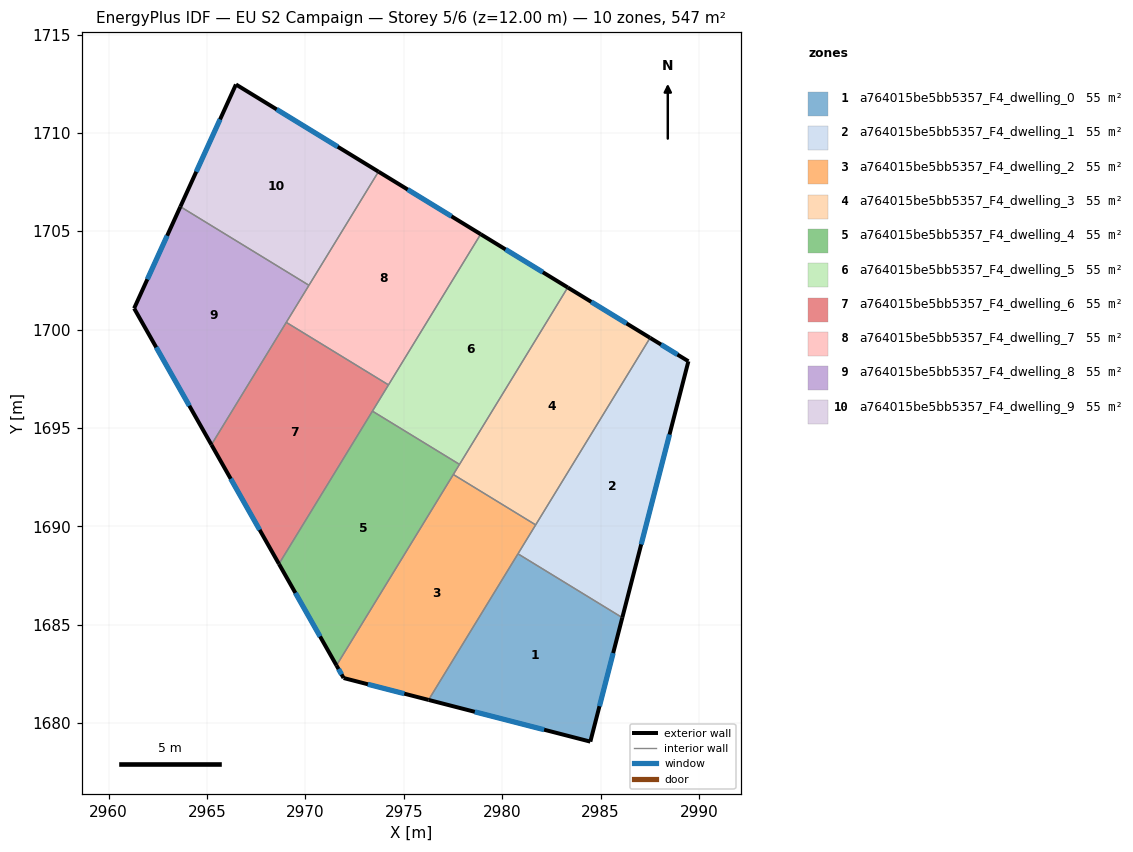
=== STOREY PLAN SPEC (per zone: floor XY polygon, exterior-wall plan segments, windows/doors) ===
zone 1: a764015be5bb5357_F4_dwelling_0  (54.7 m²)
  floor: (2986.11, 1685.36) (2984.48, 1679.05) (2976.26, 1681.17) (2980.80, 1688.60)
  exterior wall: (2984.48, 1679.05) – (2986.11, 1685.36)  [6.5 m]
    window: (2984.95, 1680.85) – (2985.64, 1683.56)  [3.6 m²]
  exterior wall: (2976.26, 1681.17) – (2984.48, 1679.05)  [8.5 m]
    window: (2978.61, 1680.57) – (2982.13, 1679.66)  [4.7 m²]
  interior walls: 2
zone 2: a764015be5bb5357_F4_dwelling_1  (54.7 m²)
  floor: (2989.47, 1698.39) (2986.11, 1685.36) (2980.80, 1688.60) (2987.52, 1699.58)
  exterior wall: (2989.47, 1698.39) – (2987.52, 1699.58)  [2.3 m]
    window: (2988.91, 1698.73) – (2988.08, 1699.24)  [1.3 m²]
  exterior wall: (2986.11, 1685.36) – (2989.47, 1698.39)  [13.5 m]
    window: (2987.07, 1689.08) – (2988.51, 1694.67)  [7.4 m²]
  interior walls: 3
zone 3: a764015be5bb5357_F4_dwelling_2  (54.7 m²)
  floor: (2981.70, 1690.07) (2976.26, 1681.17) (2971.94, 1682.29) (2971.58, 1682.93) (2977.52, 1692.63)
  exterior wall: (2971.94, 1682.29) – (2976.26, 1681.17)  [4.5 m]
    window: (2973.17, 1681.97) – (2975.03, 1681.49)  [2.5 m²]
  exterior wall: (2971.58, 1682.93) – (2971.94, 1682.29)  [0.7 m]
    window: (2971.68, 1682.74) – (2971.84, 1682.47)  [0.4 m²]
  interior walls: 4
zone 4: a764015be5bb5357_F4_dwelling_3  (54.7 m²)
  floor: (2987.52, 1699.58) (2981.70, 1690.07) (2977.52, 1692.63) (2983.33, 1702.14)
  exterior wall: (2987.52, 1699.58) – (2983.33, 1702.14)  [4.9 m]
    window: (2986.32, 1700.31) – (2984.53, 1701.41)  [2.7 m²]
  interior walls: 4
zone 5: a764015be5bb5357_F4_dwelling_4  (54.7 m²)
  floor: (2977.83, 1693.15) (2971.58, 1682.93) (2968.65, 1688.09) (2973.41, 1695.85)
  exterior wall: (2968.65, 1688.09) – (2971.58, 1682.93)  [5.9 m]
    window: (2969.49, 1686.61) – (2970.74, 1684.40)  [3.3 m²]
  interior walls: 4
zone 6: a764015be5bb5357_F4_dwelling_5  (54.7 m²)
  floor: (2983.33, 1702.14) (2977.83, 1693.15) (2973.41, 1695.85) (2978.91, 1704.85)
  exterior wall: (2983.33, 1702.14) – (2978.91, 1704.85)  [5.2 m]
    window: (2982.07, 1702.91) – (2980.17, 1704.08)  [2.9 m²]
  interior walls: 4
zone 7: a764015be5bb5357_F4_dwelling_6  (54.7 m²)
  floor: (2974.22, 1697.19) (2968.65, 1688.09) (2965.22, 1694.15) (2969.03, 1700.37)
  exterior wall: (2965.22, 1694.15) – (2968.65, 1688.09)  [7.0 m]
    window: (2966.20, 1692.41) – (2967.67, 1689.82)  [3.8 m²]
  interior walls: 4
zone 8: a764015be5bb5357_F4_dwelling_7  (54.7 m²)
  floor: (2978.91, 1704.85) (2974.22, 1697.19) (2969.03, 1700.37) (2973.71, 1708.03)
  exterior wall: (2978.91, 1704.85) – (2973.71, 1708.03)  [6.1 m]
    window: (2977.42, 1705.76) – (2975.20, 1707.12)  [3.4 m²]
  interior walls: 4
zone 9: a764015be5bb5357_F4_dwelling_8  (54.7 m²)
  floor: (2970.18, 1702.25) (2965.22, 1694.15) (2961.29, 1701.08) (2963.64, 1706.25)
  exterior wall: (2961.29, 1701.08) – (2965.22, 1694.15)  [8.0 m]
    window: (2962.41, 1699.10) – (2964.10, 1696.13)  [4.4 m²]
  exterior wall: (2963.64, 1706.25) – (2961.29, 1701.08)  [5.7 m]
    window: (2962.97, 1704.77) – (2961.96, 1702.56)  [3.1 m²]
  interior walls: 3
zone 10: a764015be5bb5357_F4_dwelling_9  (54.7 m²)
  floor: (2973.71, 1708.03) (2970.18, 1702.25) (2963.64, 1706.25) (2966.47, 1712.46)
  exterior wall: (2966.47, 1712.46) – (2963.64, 1706.25)  [6.8 m]
    window: (2965.66, 1710.69) – (2964.45, 1708.02)  [3.8 m²]
  exterior wall: (2973.71, 1708.03) – (2966.47, 1712.46)  [8.5 m]
    window: (2971.64, 1709.29) – (2968.54, 1711.19)  [4.7 m²]
  interior walls: 2

=== DERIVED (storey summary) ===
Building: EU S2 Campaign
Storey: 5 of 6  (floor level z = 12.00 m)
Storey gross floor area: 547.0 m²
Zones on this storey: 10
  - a764015be5bb5357_F4_dwelling_0: floor 54.7 m²; exterior wall 15.0 m (45.0 m²); 2 window(s) 8.3 m²; WWR 18.4%
  - a764015be5bb5357_F4_dwelling_1: floor 54.7 m²; exterior wall 15.7 m (47.2 m²); 2 window(s) 8.7 m²; WWR 18.4%
  - a764015be5bb5357_F4_dwelling_2: floor 54.7 m²; exterior wall 5.2 m (15.6 m²); 2 window(s) 2.9 m²; WWR 18.4%
  - a764015be5bb5357_F4_dwelling_3: floor 54.7 m²; exterior wall 4.9 m (14.7 m²); 1 window(s) 2.7 m²; WWR 18.4%
  - a764015be5bb5357_F4_dwelling_4: floor 54.7 m²; exterior wall 5.9 m (17.8 m²); 1 window(s) 3.3 m²; WWR 18.4%
  - a764015be5bb5357_F4_dwelling_5: floor 54.7 m²; exterior wall 5.2 m (15.6 m²); 1 window(s) 2.9 m²; WWR 18.4%
  - a764015be5bb5357_F4_dwelling_6: floor 54.7 m²; exterior wall 7.0 m (20.9 m²); 1 window(s) 3.8 m²; WWR 18.4%
  - a764015be5bb5357_F4_dwelling_7: floor 54.7 m²; exterior wall 6.1 m (18.3 m²); 1 window(s) 3.4 m²; WWR 18.4%
  - a764015be5bb5357_F4_dwelling_8: floor 54.7 m²; exterior wall 13.6 m (40.9 m²); 2 window(s) 7.5 m²; WWR 18.4%
  - a764015be5bb5357_F4_dwelling_9: floor 54.7 m²; exterior wall 15.3 m (45.9 m²); 2 window(s) 8.4 m²; WWR 18.4%
Zone adjacency (shared interzone walls):
  - a764015be5bb5357_F4_dwelling_0 ↔ a764015be5bb5357_F4_dwelling_1
  - a764015be5bb5357_F4_dwelling_0 ↔ a764015be5bb5357_F4_dwelling_2
  - a764015be5bb5357_F4_dwelling_1 ↔ a764015be5bb5357_F4_dwelling_2
  - a764015be5bb5357_F4_dwelling_1 ↔ a764015be5bb5357_F4_dwelling_3
  - a764015be5bb5357_F4_dwelling_2 ↔ a764015be5bb5357_F4_dwelling_3
  - a764015be5bb5357_F4_dwelling_2 ↔ a764015be5bb5357_F4_dwelling_4
  - a764015be5bb5357_F4_dwelling_3 ↔ a764015be5bb5357_F4_dwelling_4
  - a764015be5bb5357_F4_dwelling_3 ↔ a764015be5bb5357_F4_dwelling_5
  - a764015be5bb5357_F4_dwelling_4 ↔ a764015be5bb5357_F4_dwelling_5
  - a764015be5bb5357_F4_dwelling_4 ↔ a764015be5bb5357_F4_dwelling_6
  - a764015be5bb5357_F4_dwelling_5 ↔ a764015be5bb5357_F4_dwelling_6
  - a764015be5bb5357_F4_dwelling_5 ↔ a764015be5bb5357_F4_dwelling_7
  - a764015be5bb5357_F4_dwelling_6 ↔ a764015be5bb5357_F4_dwelling_7
  - a764015be5bb5357_F4_dwelling_6 ↔ a764015be5bb5357_F4_dwelling_8
  - a764015be5bb5357_F4_dwelling_7 ↔ a764015be5bb5357_F4_dwelling_8
  - a764015be5bb5357_F4_dwelling_7 ↔ a764015be5bb5357_F4_dwelling_9
  - a764015be5bb5357_F4_dwelling_8 ↔ a764015be5bb5357_F4_dwelling_9